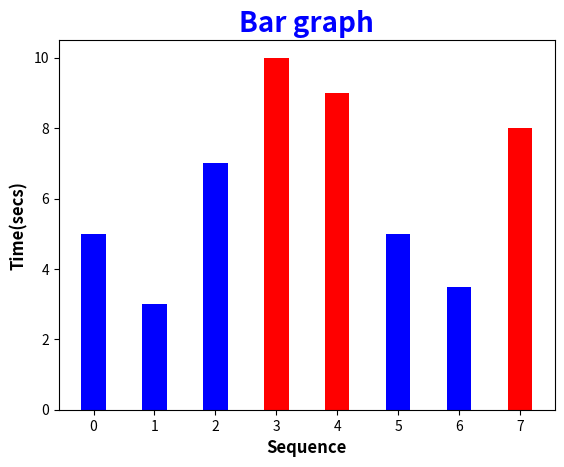

Write Python code to recreate this figure.
# -*- coding: utf-8 -*-

import numpy as np
import matplotlib.pyplot as plt


y = [5, 3, 7, 10, 9, 5, 3.5, 8]
x = range(len(y))
print(x)

plt.title("Bar graph", fontsize = 20, fontweight='bold', loc='center',color='blue')

colors = ['red' if val >7 else 'blue' for val in y]
plt.bar(x, y, width=0.4, color=colors)
plt.xlabel('Sequence', fontsize = 12, fontweight='bold')
plt.ylabel('Time(secs)', fontsize = 12, fontweight='bold')
plt.show()
